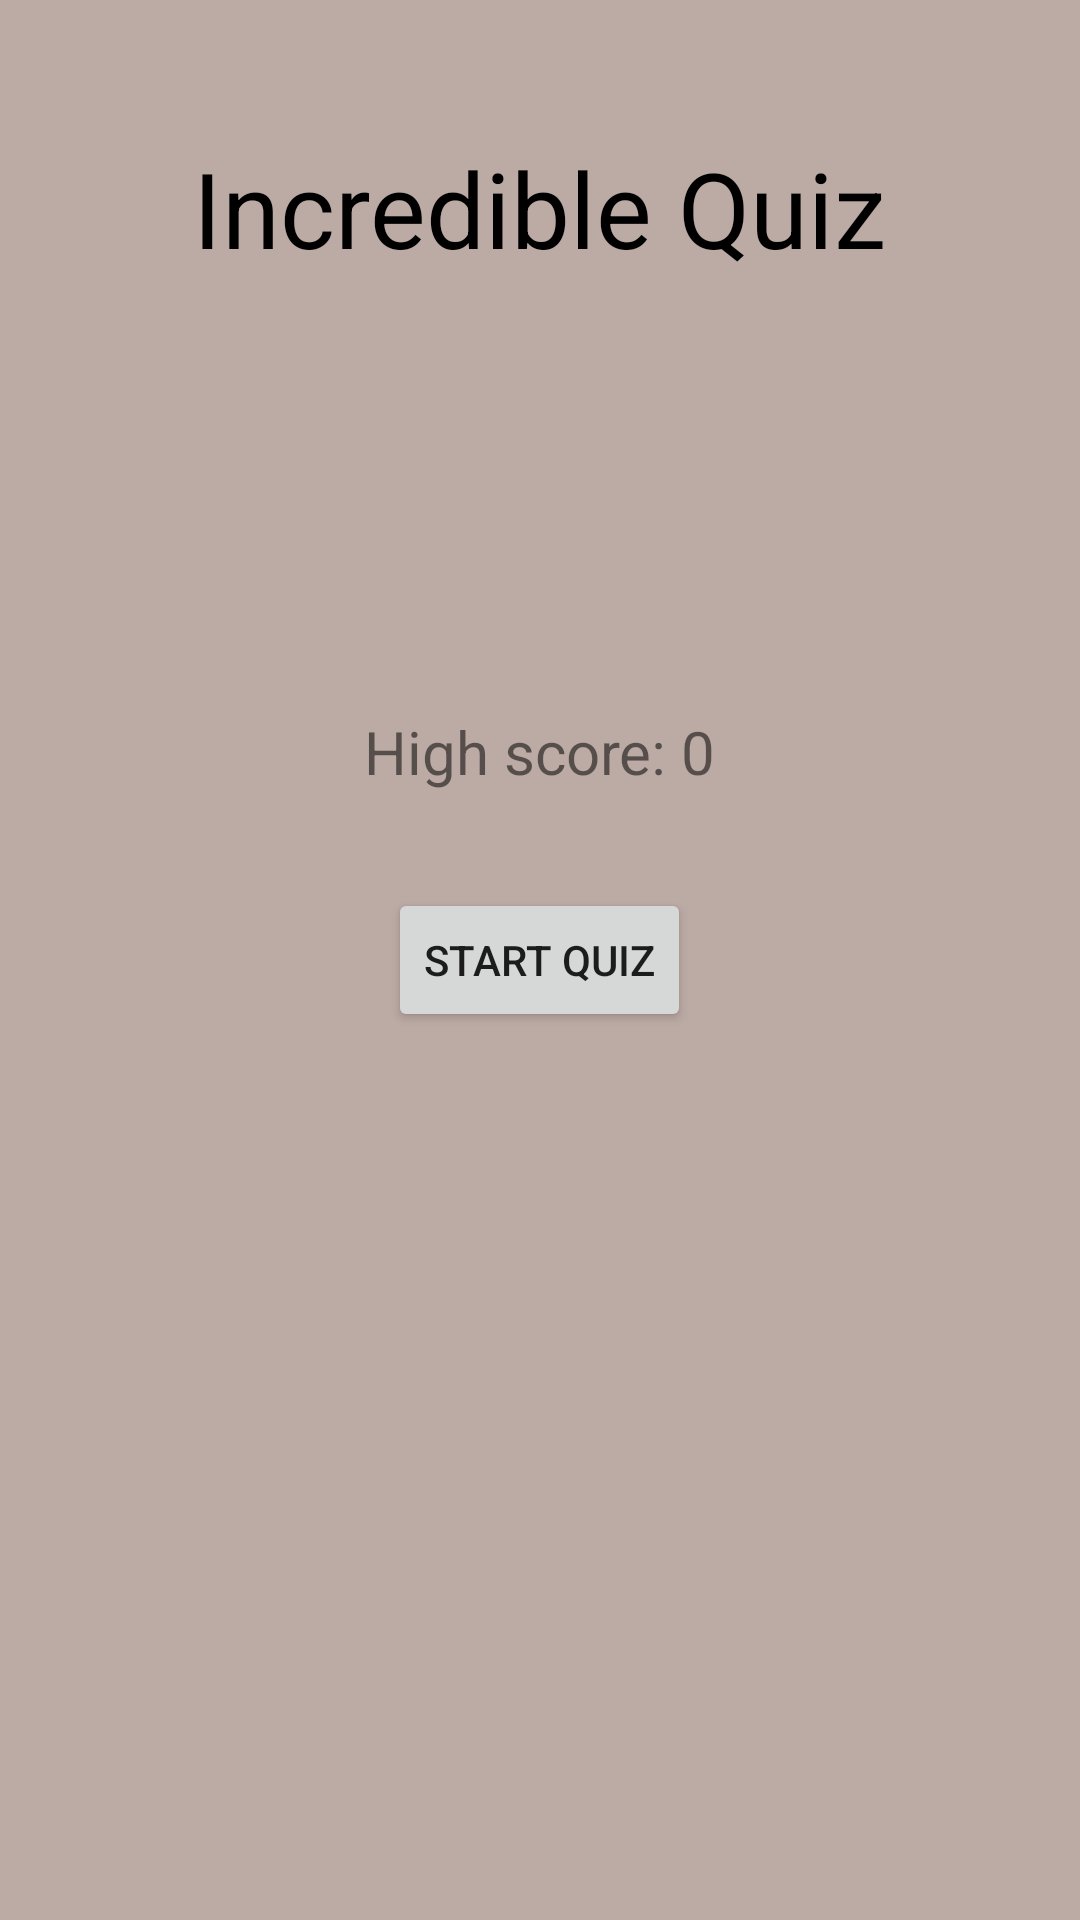

Produce the Android XML layout that renders to this screen, including the resource entries it uses.
<!-- AndroidManifest.xml: application theme Theme.BERTWordGame -->
<!-- res/layout/activity_starting_screen.xml -->
<?xml version="1.0" encoding="utf-8"?>
<RelativeLayout xmlns:android="http://schemas.android.com/apk/res/android"
    xmlns:app="http://schemas.android.com/apk/res-auto"
    xmlns:tools="http://schemas.android.com/tools"
    android:layout_width="match_parent"
    android:layout_height="match_parent"
    android:background="@color/colorBackGround"
    android:padding="16dp"
    tools:context=".StartingScreenActivity">

    <TextView
        android:layout_width="wrap_content"
        android:layout_height="wrap_content"
        android:layout_centerHorizontal="true"
        android:layout_marginTop="30dp"
        android:text="Incredible Quiz"
        android:textColor="@color/black"
        android:textSize="35sp" />

    <TextView
        android:id="@+id/text_view_highscore"
        android:layout_width="wrap_content"
        android:layout_height="wrap_content"
        android:layout_above="@id/button_start_quiz"
        android:layout_centerHorizontal="true"
        android:layout_marginBottom="32dp"
        android:text="High score: 0"
        android:textSize="20sp" />


    <Button
        android:id="@+id/button_start_quiz"
        android:layout_width="wrap_content"
        android:layout_height="wrap_content"
        android:layout_centerInParent="true"
        android:text="Start Quiz" />

</RelativeLayout>
<!-- resources referenced by this layout -->
<resources>
  <color name="black">#FF000000</color>
  <color name="colorBackGround">#BCAAA4</color>
  <style name="Theme.BERTWordGame" parent="Theme.MaterialComponents.DayNight.DarkActionBar">
          
          <item name="colorPrimary">@color/purple_500</item>
          <item name="colorPrimaryVariant">@color/purple_700</item>
          <item name="colorOnPrimary">@color/white</item>
          
          <item name="colorSecondary">@color/teal_200</item>
          <item name="colorSecondaryVariant">@color/teal_700</item>
          <item name="colorOnSecondary">@color/black</item>
          
          <item name="android:statusBarColor" tools:targetApi="l">?attr/colorPrimaryVariant</item>
          
      </style>
  <color name="purple_500">#FF6200EE</color>
  <color name="purple_700">#FF3700B3</color>
  <color name="white">#FFFFFFFF</color>
  <color name="teal_200">#FF03DAC5</color>
  <color name="teal_700">#FF018786</color>
</resources>
